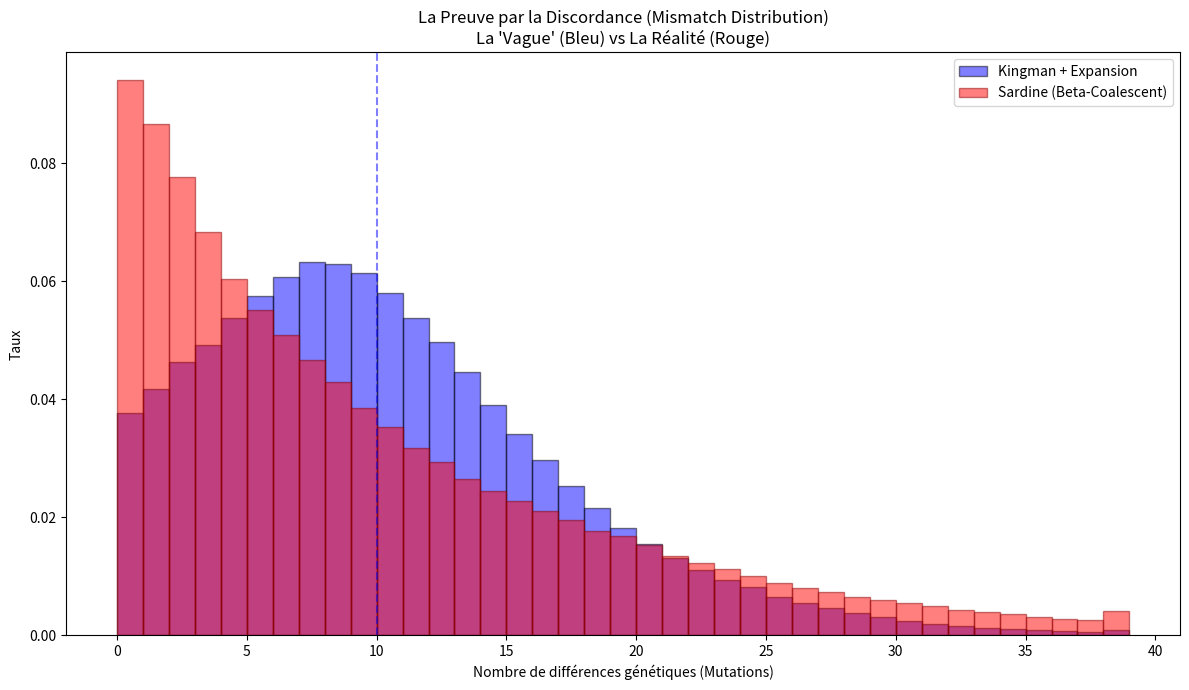

Recreate this plot in Python.
import numpy as np
import matplotlib.pyplot as plt
import numpy.random as npr
from scipy.special import comb, gammaln

def compute_rates_beta(b, alpha): #on passe alors en espace log pour eviter les problemes de flottants precition et ça nous permet de prendre des n plus grands
    
    """
    Computes rates for Beta-Coalescent (0 < alpha < 2).
    Formula: Lambda_{b,k} =  (gamma(k-alpha)*gamma(b-k+alpha))/(gamma(b)*gamma(2-alpha)*gamma(alpha))
    """
    k = np.arange(2, b + 1)
    

    lognum = gammaln(k-alpha) + gammaln(b - k + alpha)
    logdenom = gammaln(2 - alpha) + gammaln(alpha) + gammaln(b)
    
    log_rates = lognum - logdenom
    return comb(b,k) * np.exp(log_rates)


def simulate_coalescent(n, alpha):
    active = [f"leaf_{i}" for i in range(n)]
    tree = []
    node_id = 0
    t = 0 
    while len(active) > 1:
        b = len(active)
        
        
        rates = compute_rates_beta(b, alpha)
        total_rate = rates.sum()
        
        # temps jusqu'à la prochaine fusion (exponentiel)
        dt = np.random.exponential(1)/total_rate
        t += dt
        
        probs = rates / total_rate

        k = np.random.choice(range(2,b+1), p=probs)


        children = npr.choice(active, size=k, replace=False)
        parent = f"node_{node_id}"
        node_id += 1

        tree.append((parent, list(children), t))

        chosen_set = set(children)
        active = [x for x in active if x not in chosen_set]
        active.append(parent)

        

    root = active[0]
    return tree, root

#####################################################
def simulate_coalescent_with_pairwise(n, alpha, expansion_rate=0):
    active_lineages = [[i] for i in range(n)]
    pairwise_times = []
    t = 0
    
    while len(active_lineages) > 1:
        b = len(active_lineages)
        

        if alpha >= 1.99: # Kingman
            base_rate = b * (b - 1) / 2.0
            probs = None
        else: # Beta (Sardine)
            rates = compute_rates_beta(b, alpha)
            base_rate = rates.sum()
            probs = rates / base_rate


        # --- Ajustement pour Expansion Démographique ---
        current_pop_factor = np.exp(-expansion_rate * t) 
        
        effective_rate = base_rate * (1.0 / current_pop_factor)

        dt = npr.exponential(1.0 / effective_rate)
        t += dt
        
        # --- Choix des lignées à fusionner ---
        if alpha >= 1.98:
            k = 2
            indices = np.random.choice(b, size=2, replace=False)
        else:
            k = np.random.choice(np.arange(2, b + 1), p=probs)
            indices = np.random.choice(b, size=k, replace=False)
        

        merging_lineages = [active_lineages[i] for i in indices]
        
        # Pour toutes les paires qui fusionnent ici, la distance temporelle est t
        # On optimise en calculant juste le nombre de paires
        sizes = [len(l) for l in merging_lineages]
        total_pairs_in_merge = 0
        
        # Somme des produits des tailles (paires entre groupes distincts)
        # Exemple: Groupe A (taille 2) fusionne avec B (taille 3). 2*3 = 6 paires coalescent.
        for i in range(len(sizes)):
            for j in range(i+1, len(sizes)):
                pairwise_times.extend([t] * (sizes[i] * sizes[j]))
        
        new_lineage = []
        for lin in merging_lineages:
            new_lineage.extend(lin)
            
        next_active = [active_lineages[i] for i in range(b) if i not in indices]
        next_active.append(new_lineage)
        active_lineages = next_active

    return np.array(pairwise_times)

####################################################3
def run_sardine_study():
    N = 100
    N_SIM = 100
    TARGET_DIFF = 10    # On vise 10 différences en moyenne pour étaler le graphe
    
    print(f"Simulation : {N_SIM} arbres de {N} feuilles.")

    times_kingman = []
    for _ in range(N_SIM):
        #expansion=5.0 (Forte croissance necessaire)
        times = simulate_coalescent_with_pairwise(N, alpha=2.0, expansion_rate=5.0)#alpha = 2 ne pose pas de probleme, c est simulé differemment
        times_kingman.extend(times)
    times_kingman = np.array(times_kingman)

    print("simu 1 finie")
    times_sardine = []
    for _ in range(N_SIM):
        times = simulate_coalescent_with_pairwise(N, alpha=1.3, expansion_rate=0)
        times_sardine.extend(times)
    times_sardine = np.array(times_sardine)


    mu_kingman = TARGET_DIFF / ( np.mean(times_kingman))
    mu_sardine = TARGET_DIFF / ( np.mean(times_sardine))
    # Ajout du bruit de Poisson (Mutation process)
    mm_kingman = np.random.poisson(mu_kingman *  times_kingman)
    mm_sardine = np.random.poisson(mu_sardine *  times_sardine)

    plt.figure(figsize=(12, 7))
    bins = np.arange(0, 40, 1)
    plt.hist(mm_kingman, bins=bins, density=True, alpha=0.5, color='blue', label='Kingman + Expansion ', edgecolor='black')
    plt.hist(mm_sardine, bins=bins, density=True, alpha=0.5, color='red', label='Sardine (Beta-Coalescent)', edgecolor='darkred')

    plt.axvline(np.mean(mm_kingman), color='blue', linestyle='--', alpha=0.5)
    
    plt.title("La Preuve par la Discordance (Mismatch Distribution)\nLa 'Vague' (Bleu) vs La Réalité (Rouge)")
    plt.xlabel("Nombre de différences génétiques (Mutations)")
    plt.ylabel("Taux")
    
    plt.legend()
    plt.tight_layout()
    plt.show()

run_sardine_study()